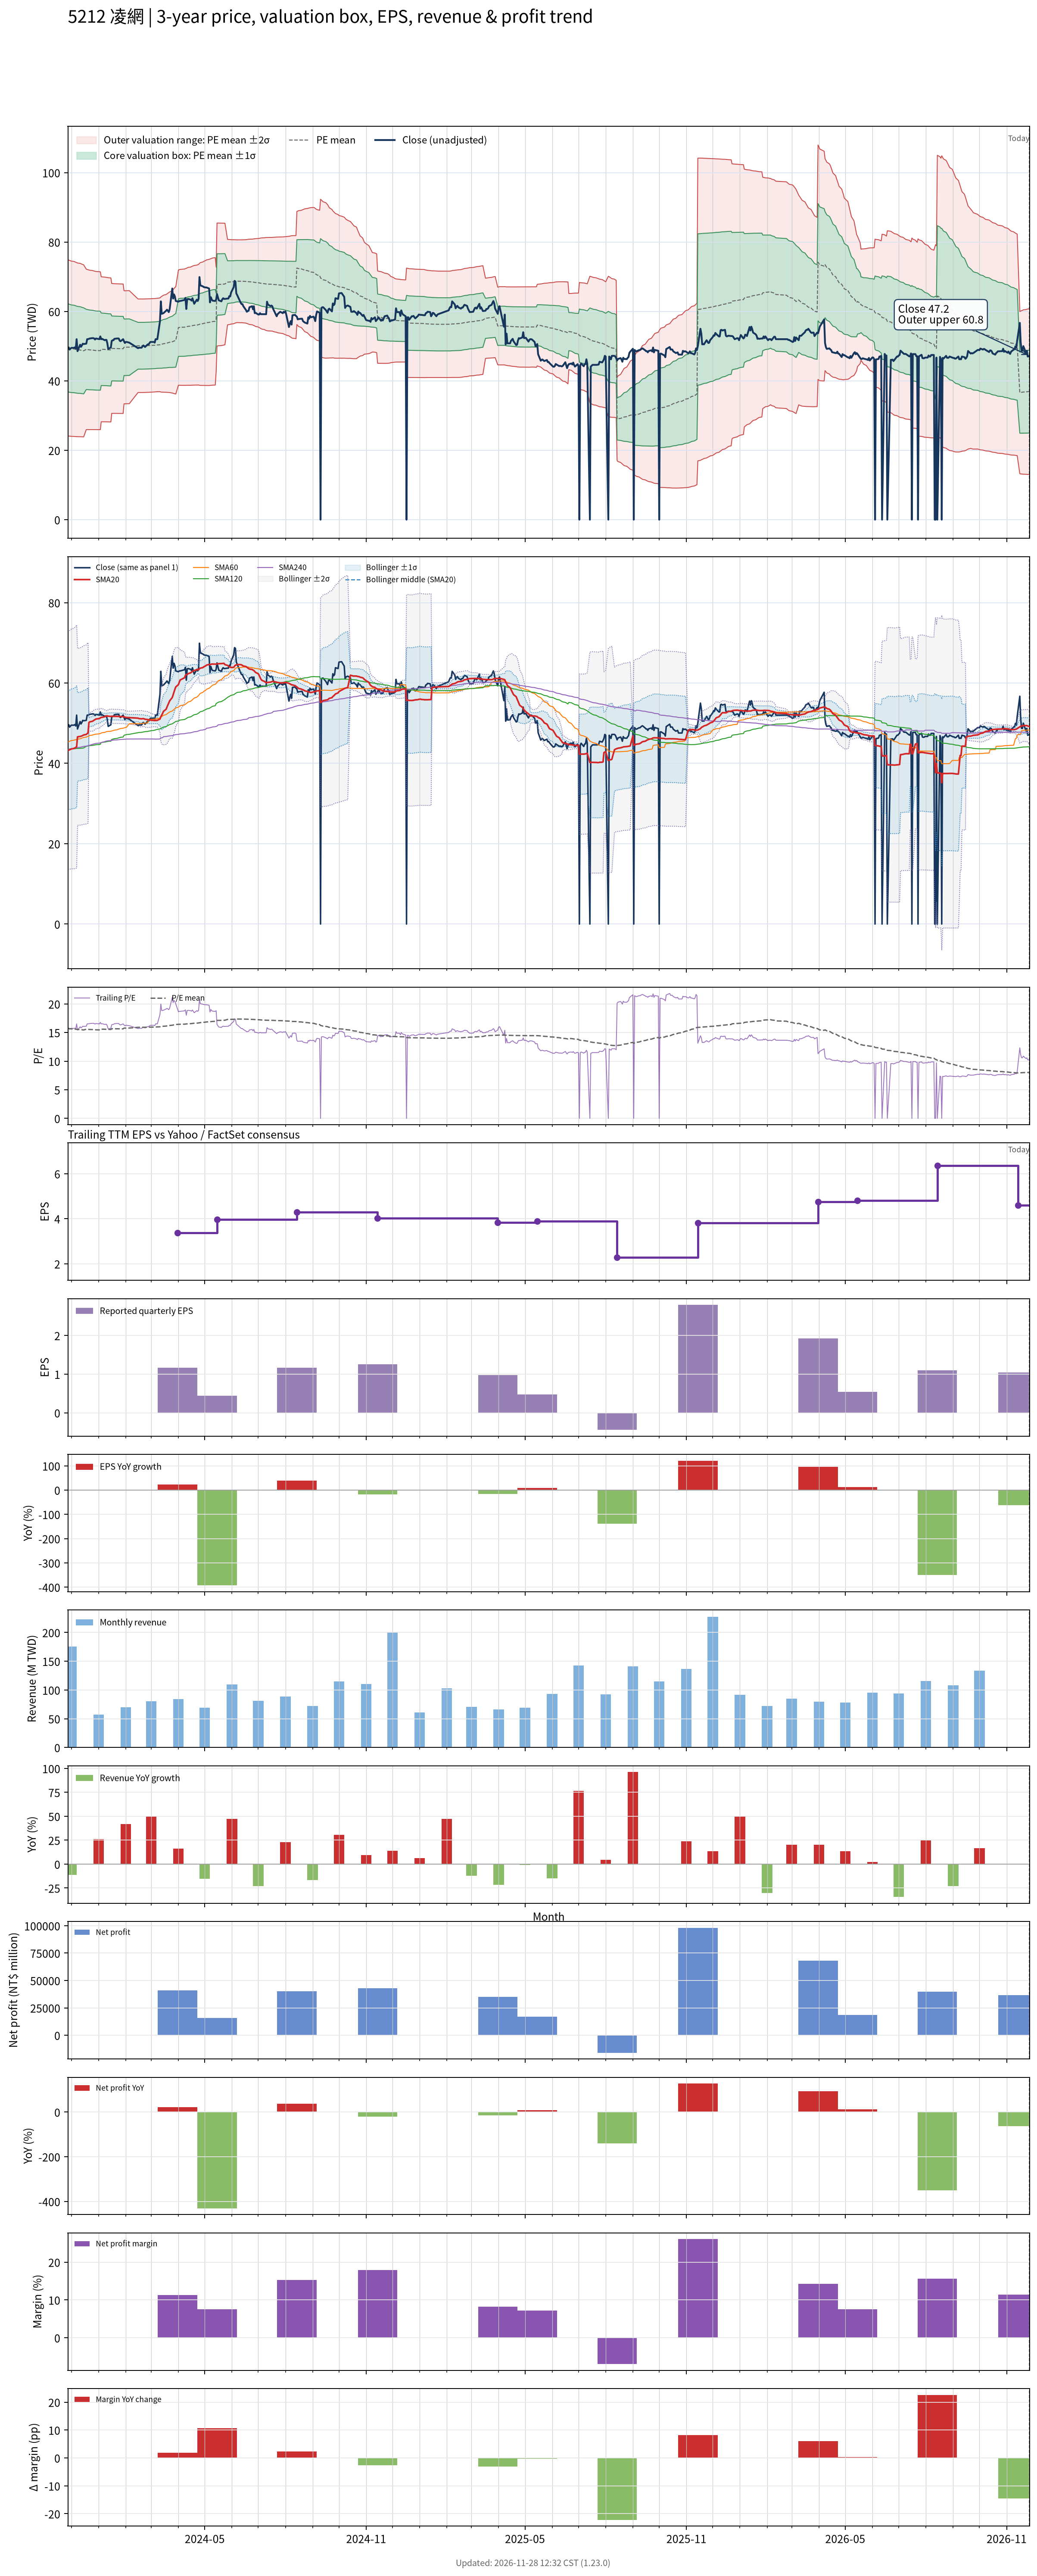

Values plotted in this chart, from the file beside it:
# chart-version: skill-stock-dynamic-val…
date, close, available_date, period_end, eps, ttm_eps, pe, pe_mean, pe_std, price_m2, price_m1, price_mean, price_p1, price_p2, forward_eps, forward_pe, forward_pe_mean, forward_pe_std, forward_price_m2, forward_price_m1, forward_price_mean, forward_price_p1, forward_price_p2, sma20
2023-11-27, 49.5, 2023-11-14, 2023-09-30, 1.53, 3.15, 15.71, 15.72, 4.033, 24.11, 36.81, 49.52, 62.22, 74.93, , , , , , , , , , 43.14
2023-11-28, 49.6, 2023-11-14, 2023-09-30, 1.53, 3.15, 15.75, 15.7, 4.025, 24.09, 36.76, 49.44, 62.12, 74.8, , , , , , , , , , 43.3
2023-11-29, 49, 2023-11-14, 2023-09-30, 1.53, 3.15, 15.56, 15.68, 4.019, 24.06, 36.72, 49.38, 62.04, 74.7, , , , , , , , , , 43.38
2023-11-30, 49.3, 2023-11-14, 2023-09-30, 1.53, 3.15, 15.65, 15.66, 4.013, 24.03, 36.67, 49.31, 61.96, 74.6, , , , , , , , , , 43.48
2023-12-01, 49.5, 2023-11-14, 2023-09-30, 1.53, 3.15, 15.71, 15.64, 4.007, 24.01, 36.63, 49.25, 61.87, 74.49, , , , , , , , , , 43.59
2023-12-04, 49.5, 2023-11-14, 2023-09-30, 1.53, 3.15, 15.71, 15.62, 4.001, 23.99, 36.59, 49.19, 61.79, 74.39, , , , , , , , , , 43.71
2023-12-05, 49.65, 2023-11-14, 2023-09-30, 1.53, 3.15, 15.76, 15.59, 3.993, 23.97, 36.55, 49.12, 61.7, 74.28, , , , , , , , , , 43.84
2023-12-06, 49.3, 2023-11-14, 2023-09-30, 1.53, 3.15, 15.65, 15.57, 3.986, 23.95, 36.5, 49.06, 61.61, 74.17, , , , , , , , , , 43.94
2023-12-07, 52, 2023-11-14, 2023-09-30, 1.53, 3.15, 16.51, 15.56, 3.979, 23.94, 36.48, 49.01, 61.54, 74.07, , , , , , , , , , 44.17
2023-12-08, 48.55, 2023-11-14, 2023-09-30, 1.53, 3.15, 15.41, 15.53, 3.971, 23.92, 36.43, 48.93, 61.44, 73.95, , , , , , , , , , 46.59
2023-12-11, 50.4, 2023-11-14, 2023-09-30, 1.53, 3.15, 16, 15.52, 3.963, 23.91, 36.39, 48.88, 61.36, 73.85, , , , , , , , , , 46.7
2023-12-12, 49.8, 2023-11-14, 2023-09-30, 1.53, 3.15, 15.81, 15.5, 3.955, 23.89, 36.35, 48.81, 61.27, 73.73, , , , , , , , , , 46.76
2023-12-13, 50.2, 2023-11-14, 2023-09-30, 1.53, 3.15, 15.94, 15.48, 3.948, 23.88, 36.32, 48.75, 61.19, 73.62, , , , , , , , , , 46.83
2023-12-14, 50.7, 2023-11-14, 2023-09-30, 1.53, 3.15, 16.1, 15.46, 3.941, 23.87, 36.28, 48.7, 61.11, 73.52, , , , , , , , , , 46.95
2023-12-15, 50.6, 2023-11-14, 2023-09-30, 1.53, 3.15, 16.06, 15.44, 3.933, 23.86, 36.25, 48.64, 61.03, 73.42, , , , , , , , , , 47.06
2023-12-18, 50.7, 2023-11-14, 2023-09-30, 1.53, 3.15, 16.1, 15.58, 3.668, 25.96, 37.51, 49.07, 60.62, 72.17, , , , , , , , , , 47.2
2023-12-19, 52, 2023-11-14, 2023-09-30, 1.53, 3.15, 16.51, 15.56, 3.662, 25.96, 37.49, 49.03, 60.56, 72.1, , , , , , , , , , 47.4
2023-12-20, 52, 2023-11-14, 2023-09-30, 1.53, 3.15, 16.51, 15.55, 3.656, 25.95, 37.47, 48.99, 60.51, 72.02, , , , , , , , , , 47.56
2023-12-21, 52.1, 2023-11-14, 2023-09-30, 1.53, 3.15, 16.54, 15.54, 3.649, 25.95, 37.45, 48.95, 60.44, 71.94, , , , , , , , , , 50.17
2023-12-22, 52.2, 2023-11-14, 2023-09-30, 1.53, 3.15, 16.57, 15.53, 3.644, 25.95, 37.43, 48.91, 60.39, 71.87, , , , , , , , , , 50.33
2023-12-25, 52.3, 2023-11-14, 2023-09-30, 1.53, 3.15, 16.6, 15.52, 3.639, 25.95, 37.41, 48.87, 60.34, 71.8, , , , , , , , , , 50.47
2023-12-26, 52.3, 2023-11-14, 2023-09-30, 1.53, 3.15, 16.6, 15.5, 3.631, 25.95, 37.39, 48.83, 60.27, 71.71, , , , , , , , , , 50.6
2023-12-27, 52.2, 2023-11-14, 2023-09-30, 1.53, 3.15, 16.57, 15.49, 3.626, 25.95, 37.37, 48.79, 60.22, 71.64, , , , , , , , , , 50.77
2023-12-28, 51.9, 2023-11-14, 2023-09-30, 1.53, 3.15, 16.48, 15.48, 3.621, 25.95, 37.36, 48.76, 60.17, 71.57, , , , , , , , , , 50.9
2023-12-29, 52.2, 2023-11-14, 2023-09-30, 1.53, 3.15, 16.57, 15.47, 3.615, 25.95, 37.34, 48.72, 60.11, 71.5, , , , , , , , , , 51.03
2024-01-02, 52, 2023-11-14, 2023-09-30, 1.53, 3.15, 16.51, 15.46, 3.612, 25.95, 37.32, 48.7, 60.08, 71.45, , , , , , , , , , 51.16
2024-01-03, 52.8, 2023-11-14, 2023-09-30, 1.53, 3.15, 16.76, 15.45, 3.608, 25.95, 37.31, 48.67, 60.04, 71.4, , , , , , , , , , 51.31
2024-01-04, 52, 2023-11-14, 2023-09-30, 1.53, 3.15, 16.51, 15.59, 3.317, 28.21, 38.66, 49.11, 59.55, 70, , , , , , , , , , 51.45
2024-01-05, 52.1, 2023-11-14, 2023-09-30, 1.53, 3.15, 16.54, 15.58, 3.313, 28.21, 38.65, 49.08, 59.52, 69.95, , , , , , , , , , 51.45
2024-01-08, 51.7, 2023-11-14, 2023-09-30, 1.53, 3.15, 16.41, 15.57, 3.308, 28.21, 38.63, 49.05, 59.47, 69.89, , , , , , , , , , 51.61
2024-01-09, 51.8, 2023-11-14, 2023-09-30, 1.53, 3.15, 16.44, 15.56, 3.305, 28.2, 38.61, 49.02, 59.44, 69.85, , , , , , , , , , 51.68
2024-01-10, 51.8, 2023-11-14, 2023-09-30, 1.53, 3.15, 16.44, 15.56, 3.303, 28.2, 38.6, 49.01, 59.41, 69.81, , , , , , , , , , 51.78
2024-01-11, 50.8, 2023-11-14, 2023-09-30, 1.53, 3.15, 16.13, 15.55, 3.3, 28.19, 38.59, 48.98, 59.38, 69.77, , , , , , , , , , 51.81
2024-01-12, 49.2, 2023-11-14, 2023-09-30, 1.53, 3.15, 15.62, 15.54, 3.297, 28.17, 38.56, 48.94, 59.33, 69.71, , , , , , , , , , 51.73
2024-01-15, 49.6, 2023-11-14, 2023-09-30, 1.53, 3.15, 15.75, 15.53, 3.294, 28.15, 38.53, 48.91, 59.28, 69.66, , , , , , , , , , 51.69
2024-01-16, 51.5, 2023-11-14, 2023-09-30, 1.53, 3.15, 16.35, 15.66, 2.969, 30.63, 39.98, 49.34, 58.69, 68.04, , , , , , , , , , 51.73
2024-01-17, 51.7, 2023-11-14, 2023-09-30, 1.53, 3.15, 16.41, 15.66, 2.968, 30.63, 39.98, 49.33, 58.67, 68.02, , , , , , , , , , 51.71
2024-01-18, 51.7, 2023-11-14, 2023-09-30, 1.53, 3.15, 16.41, 15.66, 2.967, 30.63, 39.97, 49.32, 58.66, 68.01, , , , , , , , , , 51.7
2024-01-19, 52.1, 2023-11-14, 2023-09-30, 1.53, 3.15, 16.54, 15.65, 2.965, 30.62, 39.96, 49.3, 58.65, 67.99, , , , , , , , , , 51.7
2024-01-22, 52.2, 2023-11-14, 2023-09-30, 1.53, 3.15, 16.57, 15.65, 2.964, 30.62, 39.96, 49.29, 58.63, 67.96, , , , , , , , , , 51.7
2024-01-23, 52.2, 2023-11-14, 2023-09-30, 1.53, 3.15, 16.57, 15.65, 2.963, 30.62, 39.95, 49.29, 58.62, 67.95, , , , , , , , , , 51.69
2024-01-24, 52.2, 2023-11-14, 2023-09-30, 1.53, 3.15, 16.57, 15.65, 2.963, 30.62, 39.95, 49.28, 58.61, 67.95, , , , , , , , , , 51.69
2024-01-25, 51.6, 2023-11-14, 2023-09-30, 1.53, 3.15, 16.38, 15.64, 2.962, 30.61, 39.94, 49.27, 58.6, 67.93, , , , , , , , , , 51.66
2024-01-26, 51.4, 2023-11-14, 2023-09-30, 1.53, 3.15, 16.32, 15.64, 2.96, 30.61, 39.94, 49.26, 58.59, 67.91, , , , , , , , , , 51.63
2024-01-29, 52, 2023-11-14, 2023-09-30, 1.53, 3.15, 16.51, 15.64, 2.96, 30.61, 39.93, 49.25, 58.58, 67.9, , , , , , , , , , 51.62
2024-01-30, 51.4, 2023-11-14, 2023-09-30, 1.53, 3.15, 16.32, 15.77, 2.586, 33.39, 41.53, 49.68, 57.83, 65.98, , , , , , , , , , 51.59
2024-01-31, 50.9, 2023-11-14, 2023-09-30, 1.53, 3.15, 16.16, 15.77, 2.586, 33.38, 41.53, 49.67, 57.82, 65.96, , , , , , , , , , 51.49
2024-02-01, 51.2, 2023-11-14, 2023-09-30, 1.53, 3.15, 16.25, 15.77, 2.585, 33.38, 41.52, 49.66, 57.8, 65.95, , , , , , , , , , 51.45
2024-02-02, 51.2, 2023-11-14, 2023-09-30, 1.53, 3.15, 16.25, 15.77, 2.585, 33.4, 41.55, 49.69, 57.83, 65.97, , , , , , , , , , 51.41
2024-02-05, 51, 2023-11-14, 2023-09-30, 1.53, 3.15, 16.19, 15.78, 2.585, 33.42, 41.56, 49.7, 57.85, 65.99, , , , , , , , , , 51.38
2024-02-15, 49.4, 2023-11-14, 2023-09-30, 1.53, 3.15, 15.68, 15.91, 2.139, 36.64, 43.38, 50.12, 56.85, 63.59, , , , , , , , , , 51.26
2024-02-16, 49.55, 2023-11-14, 2023-09-30, 1.53, 3.15, 15.73, 15.91, 2.139, 36.64, 43.38, 50.11, 56.85, 63.59, , , , , , , , , , 51.14
2024-02-19, 49.55, 2023-11-14, 2023-09-30, 1.53, 3.15, 15.73, 15.91, 2.139, 36.64, 43.37, 50.11, 56.85, 63.58, , , , , , , , , , 51.08
2024-02-20, 49.9, 2023-11-14, 2023-09-30, 1.53, 3.15, 15.84, 15.91, 2.139, 36.64, 43.37, 50.11, 56.85, 63.58, , , , , , , , , , 51.12
2024-02-21, 50.2, 2023-11-14, 2023-09-30, 1.53, 3.15, 15.94, 15.91, 2.139, 36.64, 43.38, 50.12, 56.85, 63.59, , , , , , , , , , 51.15
2024-02-22, 50, 2023-11-14, 2023-09-30, 1.53, 3.15, 15.87, 15.91, 2.138, 36.65, 43.39, 50.12, 56.86, 63.6, , , , , , , , , , 51.07
2024-02-23, 49.75, 2023-11-14, 2023-09-30, 1.53, 3.15, 15.79, 15.91, 2.138, 36.66, 43.39, 50.13, 56.86, 63.6, , , , , , , , , , 50.97
2024-02-26, 50.5, 2023-11-14, 2023-09-30, 1.53, 3.15, 16.03, 15.92, 2.138, 36.68, 43.41, 50.15, 56.88, 63.61, , , , , , , , , , 50.91
2024-02-27, 50.5, 2023-11-14, 2023-09-30, 1.53, 3.15, 16.03, 15.92, 2.137, 36.7, 43.43, 50.16, 56.9, 63.63, , , , , , , , , , 50.83
... 669 more rows
